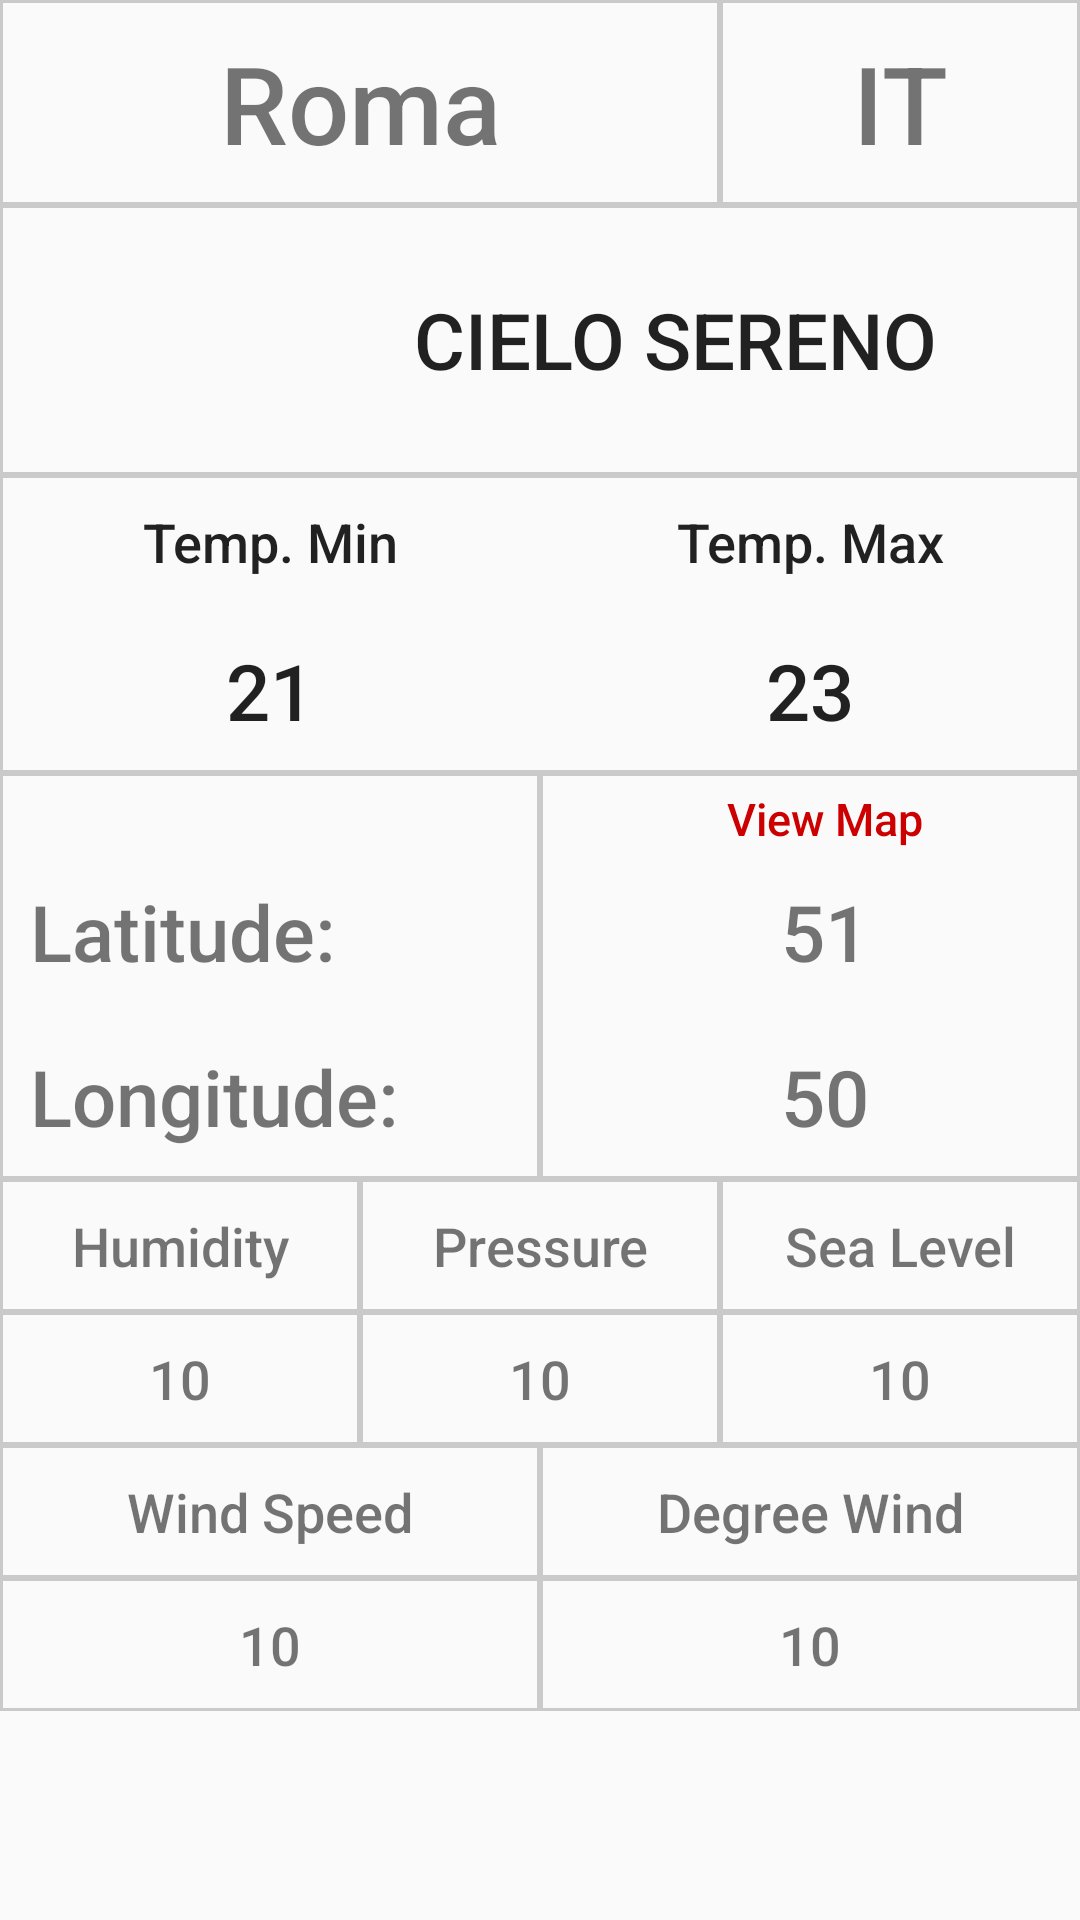

The Android layout XML behind this screen, and the referenced resources:
<!-- AndroidManifest.xml: application theme AppTheme -->
<!-- res/layout/activity_meteo_detail.xml -->
<?xml version="1.0" encoding="utf-8"?>
<ScrollView xmlns:android="http://schemas.android.com/apk/res/android"
    android:layout_width="match_parent"
    android:layout_height="match_parent">

    <RelativeLayout xmlns:android="http://schemas.android.com/apk/res/android"
        xmlns:tools="http://schemas.android.com/tools"
        android:layout_width="match_parent"
        android:layout_height="match_parent"
        tools:context="it.flaviodepedis.meteoflax.activity.MeteoDetailActivity">

        <LinearLayout
            android:id="@+id/intestazioneUp"
            android:layout_width="match_parent"
            android:layout_height="wrap_content"
            android:orientation="horizontal">

            <TextView
                android:id="@+id/tvCityMeteo"
                style="@style/TextLabelCityCountryDetailItemTheme"
                android:layout_weight="2"
                android:text="Roma" />

            <TextView
                android:id="@+id/tvCountryMeteo"
                style="@style/TextLabelCityCountryDetailItemTheme"
                android:layout_weight="1"
                android:text="IT" />

        </LinearLayout>

        <LinearLayout
            android:id="@+id/intestazioneDown"
            android:layout_width="match_parent"
            android:layout_height="wrap_content"
            android:layout_below="@id/intestazioneUp"
            android:background="@xml/border"
            android:orientation="horizontal">

            <TextView
                android:id="@+id/tvIconMeteo"
                android:layout_width="@dimen/dimen_90dp"
                android:layout_height="@dimen/dimen_90dp"
                android:layout_weight="0"
                android:background="@drawable/a01d"
                android:textSize="@dimen/text_dimen_36sp" />

            <TextView
                android:id="@+id/tvDescMeteo"
                android:layout_width="wrap_content"
                android:layout_height="wrap_content"
                android:layout_gravity="center"
                android:layout_weight="1"
                android:fontFamily="sans-serif-medium"
                android:gravity="center"
                android:text="cielo sereno"
                android:textAllCaps="true"
                android:textAppearance="?android:textAppearanceLarge"
                android:textSize="@dimen/text_dimen_26sp" />

        </LinearLayout>

        <LinearLayout
            android:id="@+id/detailTempMeteo"
            android:layout_width="match_parent"
            android:layout_height="wrap_content"
            android:layout_below="@id/intestazioneDown"
            android:background="@xml/border"
            android:orientation="vertical">

            <LinearLayout
                android:id="@+id/detailTempDescMeteo"
                android:layout_width="match_parent"
                android:layout_height="wrap_content"
                android:orientation="horizontal"
                android:paddingBottom="@dimen/dimen_10dp"
                android:paddingTop="@dimen/dimen_10dp">

                <TextView
                    android:id="@+id/tvMinTempMeteoLabel"
                    style="@style/TextLabelTempDetailItemTheme"
                    android:text="@string/temp_min_label" />

                <TextView
                    android:id="@+id/tvMaxTempMeteoLabel"
                    style="@style/TextLabelTempDetailItemTheme"
                    android:text="@string/temp_max_label" />

            </LinearLayout>

            <LinearLayout
                android:id="@+id/detailTempCelsiusMeteo"
                android:layout_width="match_parent"
                android:layout_height="wrap_content"
                android:orientation="horizontal">

                <TextView
                    android:id="@+id/tvMinTempMeteoValue"
                    style="@style/TextValueTempDetailItemTheme"
                    android:text="21" />

                <TextView
                    android:id="@+id/tvMaxTempMeteoValue"
                    style="@style/TextValueTempDetailItemTheme"
                    android:text="23" />

            </LinearLayout>

        </LinearLayout>

        <LinearLayout
            android:id="@+id/coord"
            android:layout_width="match_parent"
            android:layout_height="wrap_content"
            android:layout_below="@id/detailTempMeteo"
            android:orientation="horizontal">

            <LinearLayout
                android:id="@+id/coordinateStringMeteo"
                style="@style/LayoutCoordDetailItemTheme" >

                <TextView
                    android:id="@+id/blank"
                    style="@style/LayoutDescDetailItemTheme" />

                <TextView
                    android:id="@+id/tvLatitudeMeteoLabel"
                    style="@style/TextCoordDetailItemTheme"
                    android:gravity="start"
                    android:text="@string/latitude_label" />

                <TextView
                    android:id="@+id/tvLongitudeMeteoLabel"
                    style="@style/TextCoordDetailItemTheme"
                    android:gravity="start"
                    android:text="@string/longitude_label" />

            </LinearLayout>

            <LinearLayout
                android:id="@+id/coordinateMeteoValue"
                style="@style/LayoutCoordDetailItemTheme" >

                <TextView
                    android:id="@+id/tvMapMeteoLabel"
                    style="@style/LayoutDescDetailItemTheme"
                    android:text="@string/view_map_label"
                    android:textColor="@android:color/holo_red_dark" />

                <TextView
                    android:id="@+id/tvLatitudeMeteoValue"
                    style="@style/TextCoordDetailItemTheme"
                    android:gravity="center"
                    android:text="51" />

                <TextView
                    android:id="@+id/tvLongitudeMeteoValue"
                    style="@style/TextCoordDetailItemTheme"
                    android:gravity="center"
                    android:text="50" />

            </LinearLayout>

        </LinearLayout>

        <LinearLayout
            android:id="@+id/otherStringHPS"
            android:layout_width="match_parent"
            android:layout_height="wrap_content"
            android:layout_below="@id/coord"
            android:orientation="horizontal">

            <TextView
                android:id="@+id/tvHumidityMeteoLabel"
                style="@style/TextHPSDetailItemTheme"
                android:text="@string/humidity_label" />

            <TextView
                android:id="@+id/tvPressureMeteoLabel"
                style="@style/TextHPSDetailItemTheme"
                android:text="@string/pressure_label" />

            <TextView
                android:id="@+id/tvSeaLevelMeteoLabel"
                style="@style/TextHPSDetailItemTheme"
                android:text="@string/sea_level_label" />

        </LinearLayout>

        <LinearLayout
            android:id="@+id/otherValueHPS"
            android:layout_width="match_parent"
            android:layout_height="wrap_content"
            android:layout_below="@id/otherStringHPS"
            android:orientation="horizontal">

            <TextView
                android:id="@+id/tvHumidityMeteoValue"
                style="@style/TextHPSDetailItemTheme"
                android:text="10" />

            <TextView
                android:id="@+id/tvPressureMeteoValue"
                style="@style/TextHPSDetailItemTheme"
                android:text="10" />

            <TextView
                android:id="@+id/tvSeaLevelMeteoValue"
                style="@style/TextHPSDetailItemTheme"
                android:text="10" />

        </LinearLayout>

        <LinearLayout
            android:id="@+id/otherStringWind"
            android:layout_width="match_parent"
            android:layout_height="wrap_content"
            android:layout_below="@id/otherValueHPS"
            android:orientation="horizontal">

            <TextView
                android:id="@+id/tvWindSpeedMeteoLabel"
                style="@style/TextHPSDetailItemTheme"
                android:text="@string/wind_speed_label" />

            <TextView
                android:id="@+id/tvDegWindMeteoLabel"
                style="@style/TextHPSDetailItemTheme"
                android:text="@string/deg_Wind_label" />

        </LinearLayout>

        <LinearLayout
            android:id="@+id/otherValueWind"
            android:layout_width="match_parent"
            android:layout_height="wrap_content"
            android:layout_below="@id/otherStringWind"
            android:orientation="horizontal">

            <TextView
                android:id="@+id/tvWindSpeedMeteoValue"
                style="@style/TextHPSDetailItemTheme"
                android:text="10" />

            <TextView
                android:id="@+id/tvDegWindMeteoValue"
                style="@style/TextHPSDetailItemTheme"
                android:text="10" />

        </LinearLayout>

    </RelativeLayout>

</ScrollView>
<!-- resources referenced by this layout -->
<resources>
  <dimen name="dimen_10dp">10dp</dimen>
  <dimen name="dimen_90dp">90dp</dimen>
  <dimen name="text_dimen_26sp">26sp</dimen>
  <dimen name="text_dimen_36sp">36sp</dimen>
  <string name="deg_Wind_label">Degree Wind</string>
  <string name="humidity_label">Humidity</string>
  <string name="latitude_label">Latitude:</string>
  <string name="longitude_label">Longitude:</string>
  <string name="pressure_label">Pressure</string>
  <string name="sea_level_label">Sea Level</string>
  <string name="temp_max_label">Temp. Max</string>
  <string name="temp_min_label">Temp. Min</string>
  <string name="view_map_label">View Map</string>
  <string name="wind_speed_label">Wind Speed</string>
  <style name="LayoutCoordDetailItemTheme">
          <item name="android:layout_width">match_parent</item>
          <item name="android:layout_height">wrap_content</item>
          <item name="android:layout_weight">1</item>
          <item name="android:background">@xml/border</item>
          <item name="android:orientation">vertical</item>
      </style>
  <style name="LayoutDescDetailItemTheme">
          <item name="android:layout_width">match_parent</item>
          <item name="android:layout_height">wrap_content</item>
          <item name="android:fontFamily">sans-serif-medium</item>
          <item name="android:gravity">center</item>
          <item name="android:paddingStart">@dimen/dimen_10dp</item>
          <item name="android:paddingTop">@dimen/dimen_5dp</item>
          <item name="android:textSize">@dimen/text_dimen_15sp</item>
      </style>
  <style name="TextCoordDetailItemTheme">
          <item name="android:layout_width">match_parent</item>
          <item name="android:layout_height">match_parent</item>
          <item name="android:fontFamily">sans-serif-medium</item>
          <item name="android:gravity">center</item>
          <item name="android:paddingBottom">@dimen/dimen_10dp</item>
          <item name="android:paddingStart">@dimen/dimen_10dp</item>
          <item name="android:paddingTop">@dimen/dimen_10dp</item>
          <item name="android:textSize">@dimen/text_dimen_26sp</item>
      </style>
  <style name="TextLabelTempDetailItemTheme">
          <item name="android:layout_width">@dimen/dimen_0dp</item>
          <item name="android:layout_height">wrap_content</item>
          <item name="android:layout_gravity">center</item>
          <item name="android:layout_weight">1</item>
          <item name="android:fontFamily">sans-serif-medium</item>
          <item name="android:gravity">center</item>
          <item name="android:textAppearance">?android:textAppearanceLarge</item>
          <item name="android:textSize">@dimen/text_dimen_18sp</item>
      </style>
  <style name="TextValueTempDetailItemTheme" parent="TextLabelTempDetailItemTheme">
          <item name="android:paddingBottom">@dimen/dimen_10dp</item>
          <item name="android:paddingTop">@dimen/dimen_10dp</item>
          <item name="android:textSize">@dimen/text_dimen_26sp</item>
      </style>
  <style name="AppTheme" parent="Theme.AppCompat.Light">
          
          <item name="colorPrimary">#FF9800</item>
          
          <item name="colorPrimaryDark">#FB8C00</item>
          
          <item name="colorButtonNormal">#FF9800</item>
      </style>
  <dimen name="dimen_5dp">5dp</dimen>
  <dimen name="text_dimen_15sp">15sp</dimen>
  <dimen name="dimen_0dp">0dp</dimen>
  <dimen name="text_dimen_18sp">18sp</dimen>
</resources>
